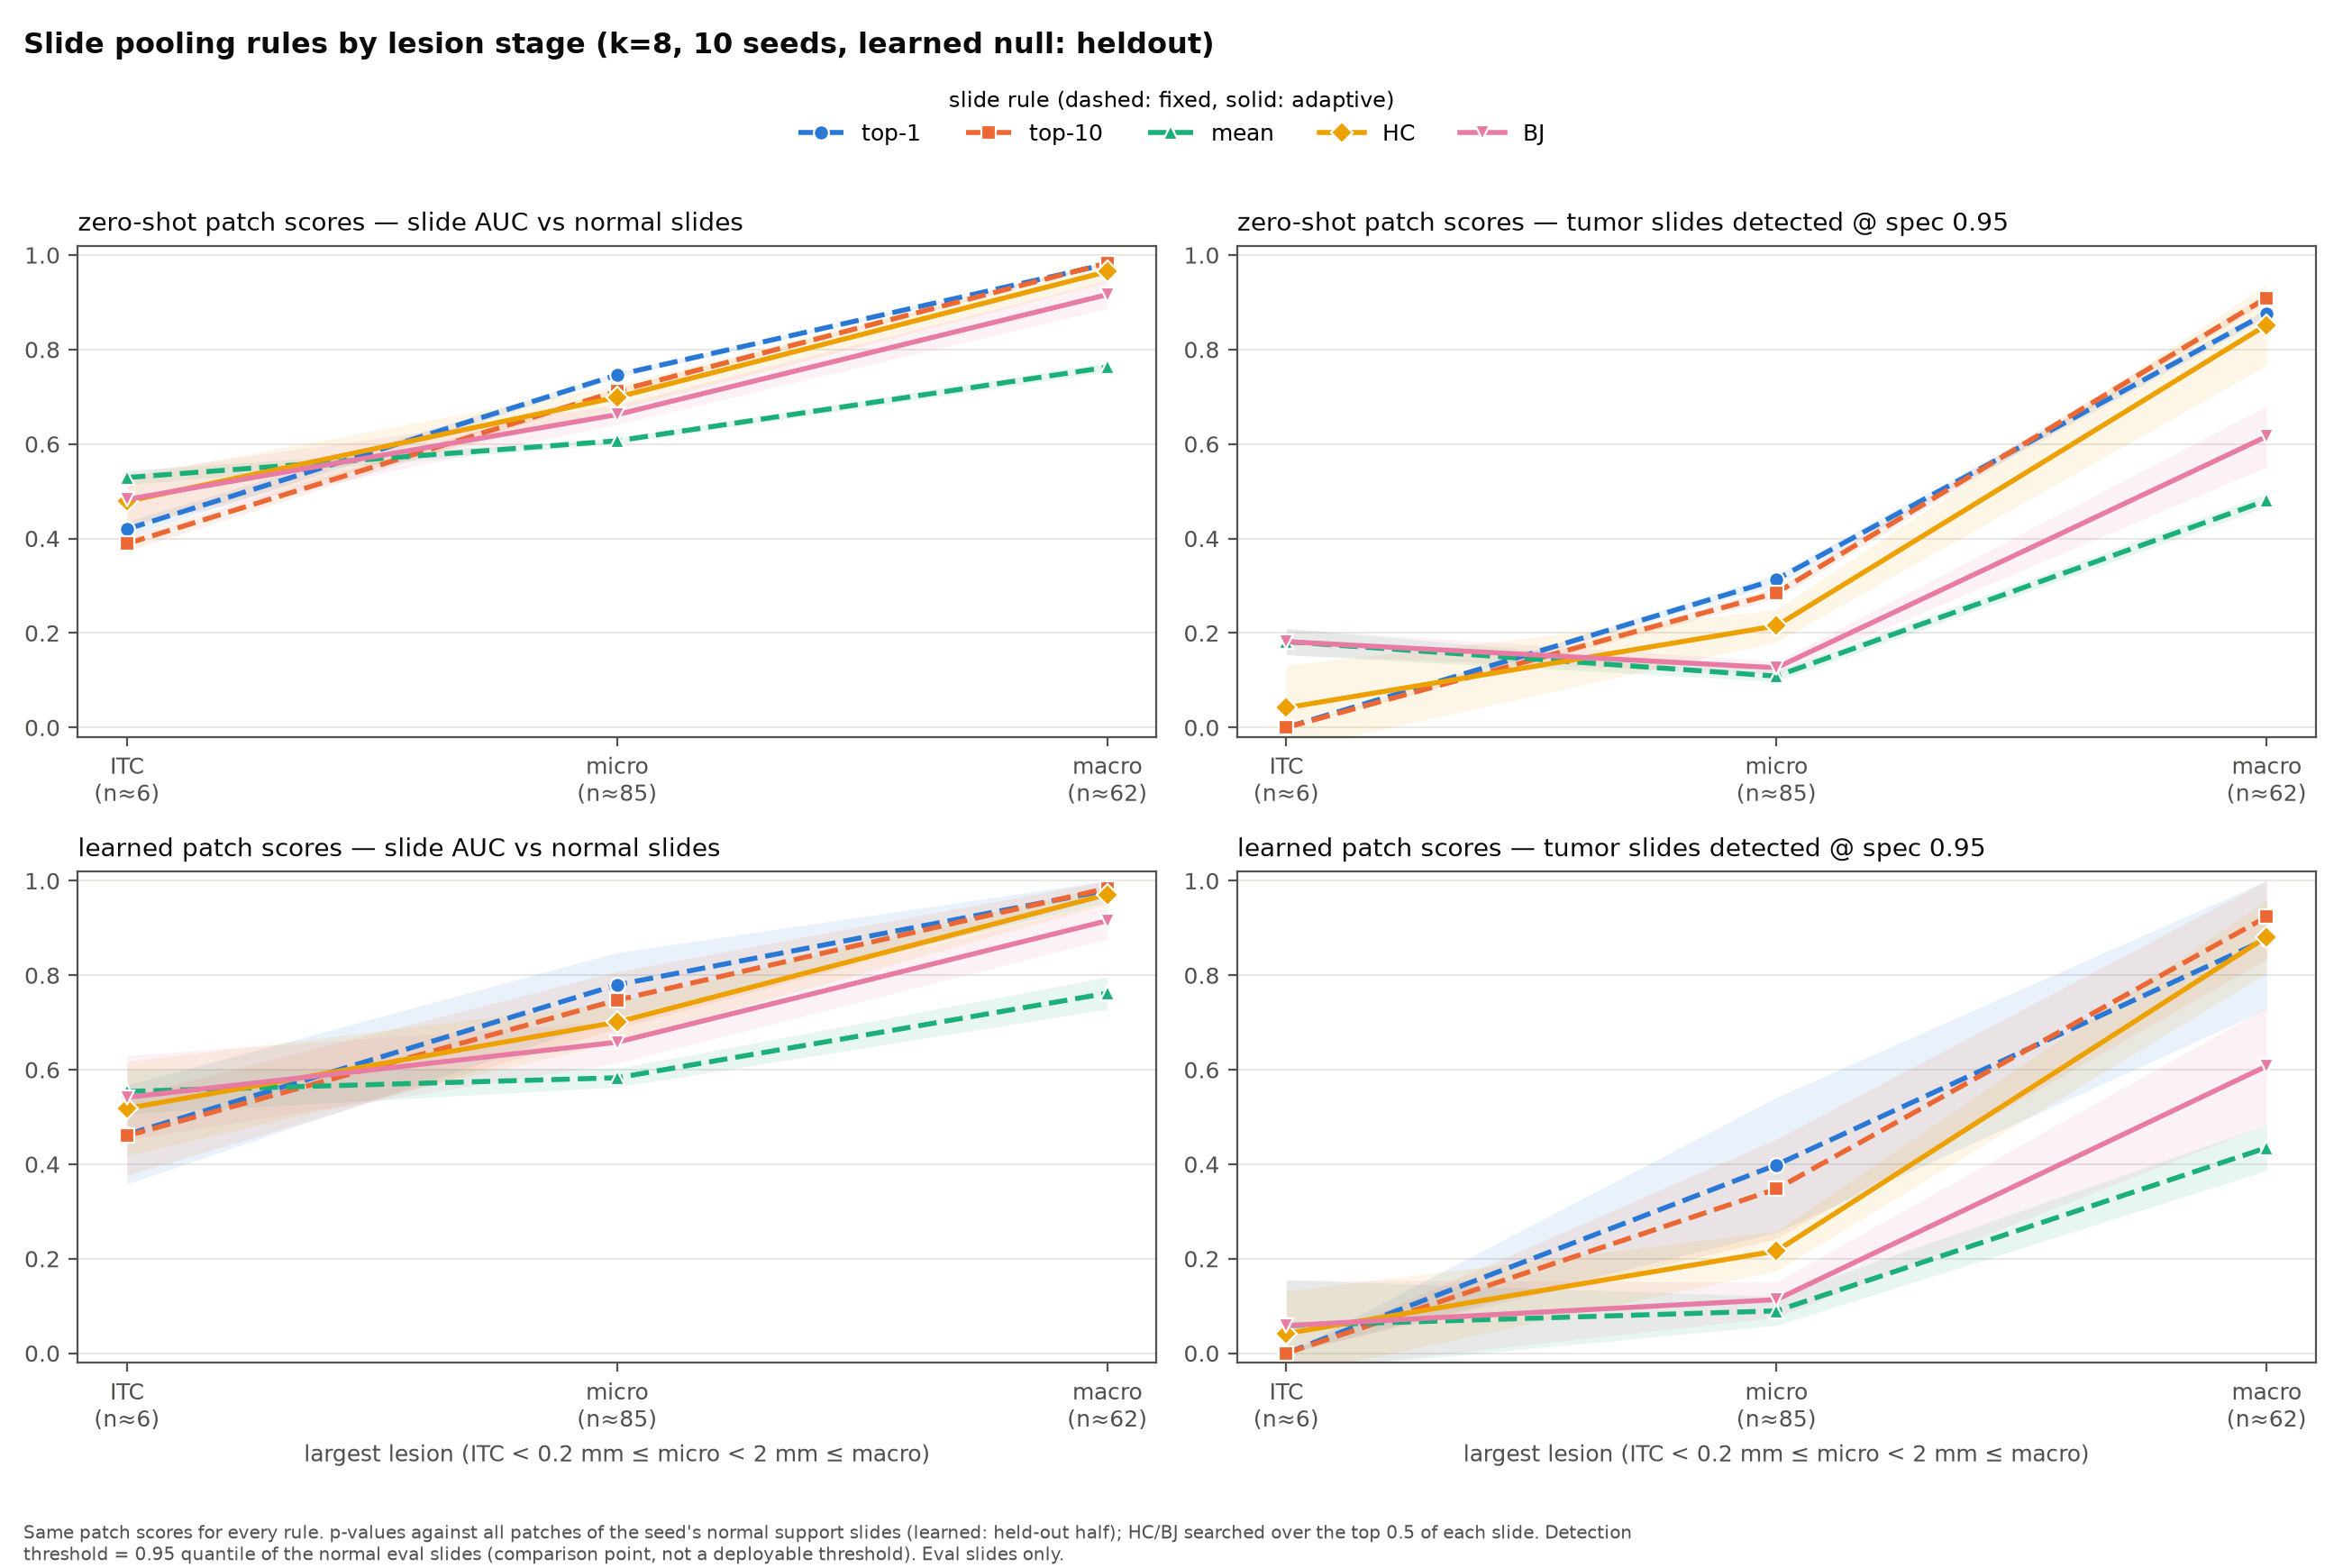

Values plotted in this chart, from the file beside it:
lesion_stage, scorer, rule, n_slides_per_seed, auc_mean, auc_sd, sens_mean, sens_sd
ITC, learned, BJ, 5.6, 0.5414, 0.08905, 0.05833, 0.09663
micro, learned, BJ, 84.6, 0.6582, 0.04461, 0.1134, 0.0377
macro, learned, BJ, 61.8, 0.9155, 0.03887, 0.6077, 0.124
ITC, learned, HC, 5.6, 0.5181, 0.09944, 0.04167, 0.09001
micro, learned, HC, 84.6, 0.7006, 0.04233, 0.2164, 0.0418
macro, learned, HC, 61.8, 0.9711, 0.01972, 0.8813, 0.07706
ITC, learned, HC+, 5.6, 0.5202, 0.1048, 0.04167, 0.09001
micro, learned, HC+, 84.6, 0.6804, 0.04199, 0.1905, 0.04531
macro, learned, HC+, 61.8, 0.9529, 0.02516, 0.8098, 0.09294
ITC, learned, mean, 5.6, 0.5541, 0.04736, 0.05833, 0.09663
micro, learned, mean, 84.6, 0.5829, 0.01961, 0.08954, 0.03073
macro, learned, mean, 61.8, 0.762, 0.03394, 0.4349, 0.0484
ITC, learned, min-p, 5.6, 0.4781, 0.098, 0.0, 0.0
micro, learned, min-p, 84.6, 0.7195, 0.08108, 0.0, 0.0
macro, learned, min-p, 61.8, 0.8373, 0.1107, 0.0, 0.0
ITC, learned, top-1, 5.6, 0.4627, 0.1045, 0.0, 0.0
micro, learned, top-1, 84.6, 0.7797, 0.06829, 0.3986, 0.1428
macro, learned, top-1, 61.8, 0.9799, 0.025, 0.8766, 0.1484
ITC, learned, top-10, 5.6, 0.4601, 0.08347, 0.0, 0.0
micro, learned, top-10, 84.6, 0.7474, 0.06007, 0.3476, 0.1054
macro, learned, top-10, 61.8, 0.9841, 0.01738, 0.9236, 0.08959
ITC, zero-shot, BJ, 5.6, 0.4827, 0.05593, 0.1817, 0.02772
micro, zero-shot, BJ, 84.6, 0.6623, 0.02054, 0.1264, 0.01378
macro, zero-shot, BJ, 61.8, 0.9162, 0.02964, 0.6159, 0.06442
ITC, zero-shot, HC, 5.6, 0.4786, 0.05197, 0.04167, 0.09001
micro, zero-shot, HC, 84.6, 0.699, 0.0257, 0.2151, 0.03419
macro, zero-shot, HC, 61.8, 0.965, 0.02246, 0.8521, 0.08565
ITC, zero-shot, HC+, 5.6, 0.4837, 0.05026, 0.075, 0.09977
micro, zero-shot, HC+, 84.6, 0.6782, 0.01779, 0.1737, 0.01253
macro, zero-shot, HC+, 61.8, 0.9498, 0.0164, 0.789, 0.06078
ITC, zero-shot, mean, 5.6, 0.529, 0.01513, 0.1817, 0.02772
micro, zero-shot, mean, 84.6, 0.6067, 0.006076, 0.1086, 0.01108
macro, zero-shot, mean, 61.8, 0.7626, 0.009976, 0.4806, 0.01386
ITC, zero-shot, min-p, 5.6, 0.4206, 0.01506, 0.0, 0.0
micro, zero-shot, min-p, 84.6, 0.7275, 0.01585, 0.08248, 0.1359
macro, zero-shot, min-p, 61.8, 0.9129, 0.04856, 0.24, 0.3874
ITC, zero-shot, top-1, 5.6, 0.4198, 0.0159, 0.0, 0.0
micro, zero-shot, top-1, 84.6, 0.7461, 0.005413, 0.3132, 0.01118
macro, zero-shot, top-1, 61.8, 0.9809, 0.001119, 0.877, 0.009003
ITC, zero-shot, top-10, 5.6, 0.3889, 0.01587, 0.0, 0.0
micro, zero-shot, top-10, 84.6, 0.7119, 0.00611, 0.2849, 0.0118
macro, zero-shot, top-10, 61.8, 0.9832, 0.001149, 0.9093, 0.008781
